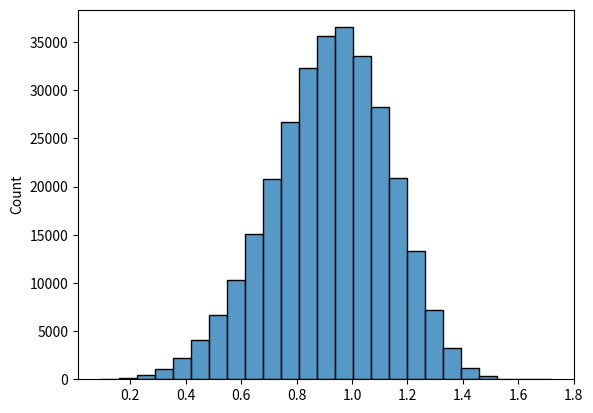

Write the Python code that produced this figure.
#**Drops**

#Crie um array aleatório de 10.000 elementos de cada distribuição:
#- [Normal](https://numpy.org/doc/stable/reference/random/generated/numpy.random.normal.html#) (média: 5, desvio: 10)
#- [Poisson](https://numpy.org/doc/stable/reference/random/generated/numpy.random.poisson.html) (use lam (lambda) de 5)
#- [Exponencial](https://numpy.org/doc/stable/reference/random/generated/numpy.random.exponential.html) (use scale: 5)

#Casos de uso:
#- Normal
#  - Altura
#  - Jogar um dado
 # - Preço de ações
#- Poisson
 # - Número de clientes numa fila em um determinado tempo (uma hora por exemplo)
 # - Número de inadiplências por mês
 # - Venda de um item por mês
# Exponencial
 # - Predizer quando um terremoto irá acontecer
 # - Duração de uma ligação
 # - Vendas esperadas ao abrir uma nova loja


import numpy as np

# Distribuição normal utilizando Numpy
normal = np.random.normal(5, 10, 300_000)

# Distribuição de Poisson
# média = lambda e o desvio padrão = lambda
poisson = np.random.poisson(5, 300_000)

# Distribuição exponencial
exponential = np.random.exponential(5, 300_000)

# Distribuição weibull
weibull = np.random.weibull(5, 300_000)

print('normal', 'tamanho', normal.shape)
print(normal)
print('poisson', 'tamanho', poisson.shape)
print(poisson)
print('exponential', 'tamanho', exponential.shape)
print(exponential)
print('\n')

import matplotlib.pyplot as plt
import seaborn as sns

# sns.histplot(normal, bins=30)
# sns.histplot(poisson, bins=19, color ='orange')
# sns.histplot(exponential, bins=25, color='red')

sns.histplot(weibull, bins=25, color=sns.color_palette()[0]) # sns.color_palette()[0] -> Azul

